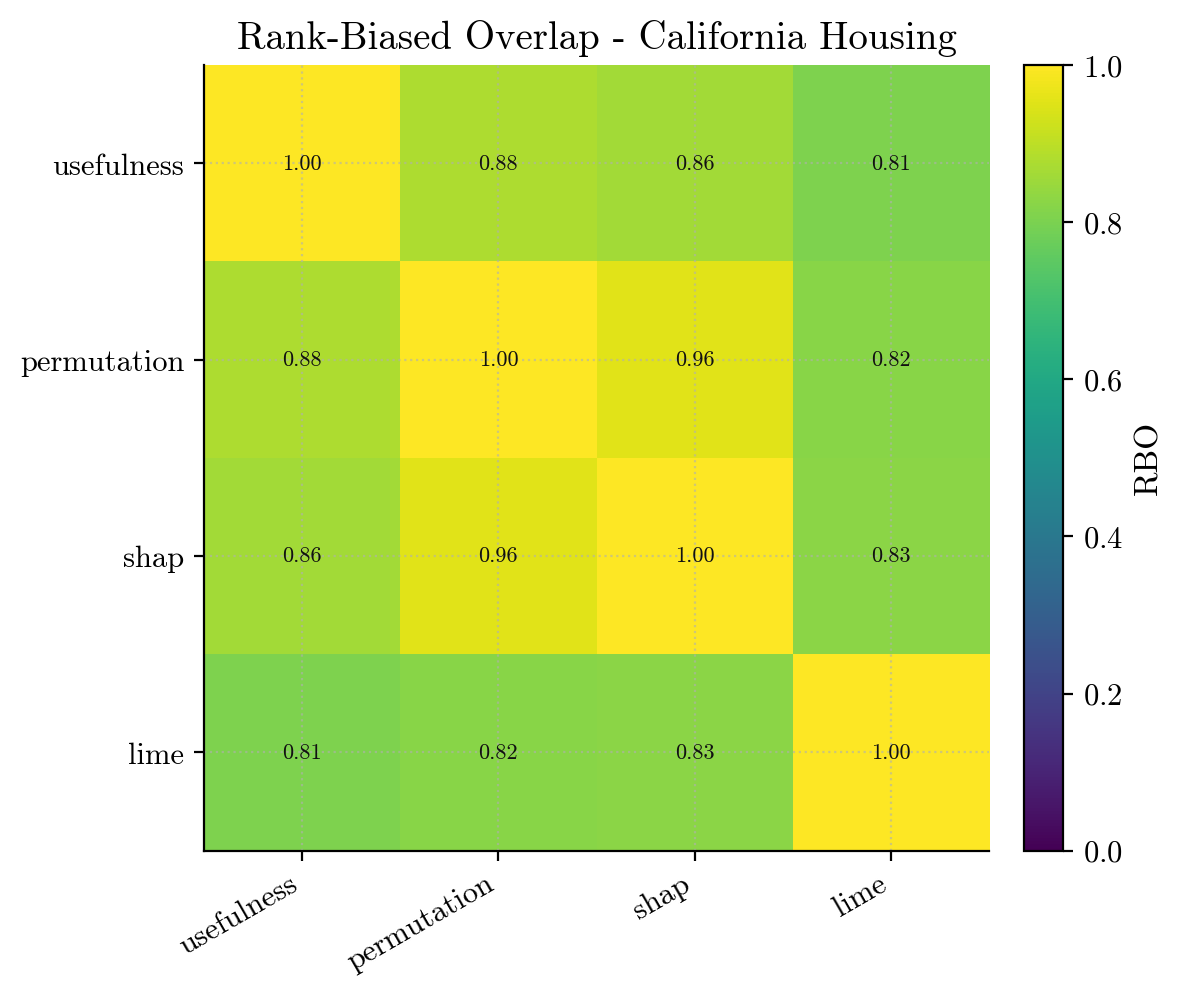

Data behind this chart, as committed beside it:
, usefulness, permutation, shap, lime
usefulness, 1.0, 0.8769, 0.863, 0.8077
permutation, 0.8769, 1.0, 0.9552, 0.8229
shap, 0.863, 0.9552, 1.0, 0.8261
lime, 0.8077, 0.8229, 0.8261, 1.0
